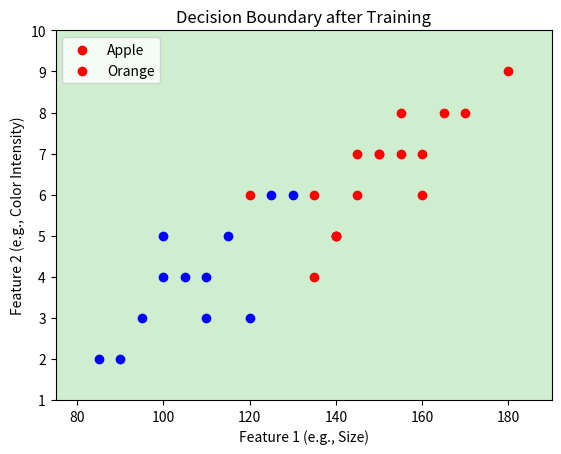
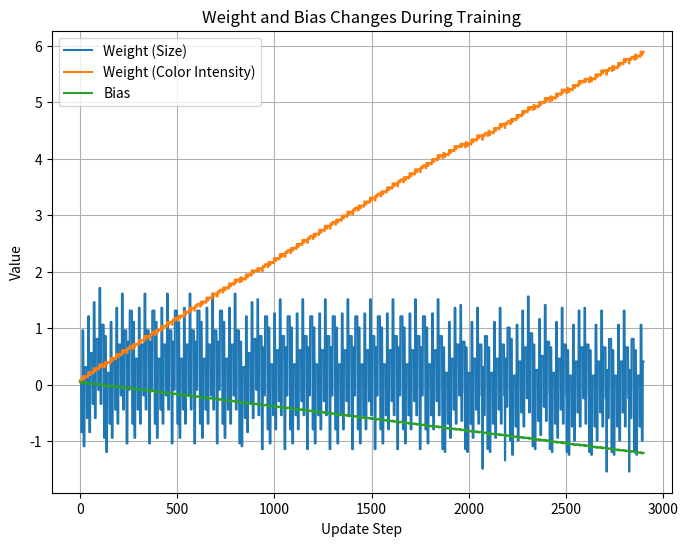

Python code for these plots, in order: (Note: this script raises an exception after producing the figures.)
import random
import matplotlib.pyplot as plt
import numpy as np

x = [
    [160, 7], [140, 5], [120, 6], [155, 8], [135, 4], [145, 7],
    [90, 2], [110, 3], [100, 4], [95, 3], [115, 5], [130, 6],
    [180, 9], [160, 6], [170, 8], [140, 5], [150, 7], [85, 2],
    [120, 3], [100, 5], [110, 4], [105, 4], [125, 6], [140, 5],
    [155, 7], [165, 8], [135, 6], [150, 7], [145, 6]
]
y = [1, 1, 1, 1, 1, 1, 0, 0, 0, 0, 0, 0, 1, 1, 1, 1, 1, 0, 0, 0, 0, 0, 0, 1, 1, 1, 1, 1, 1]

weight = random.random() * 0.1
color_intensity = random.random() * 0.1
b = random.random() * 0.1
nita = 0.01  # Learning Rate
epochs = 100  # Number of Iterations

# Tracking weight changes
weight_history = []
color_intensity_history = []
bias_history = []

def perceptron_train():
    global weight, color_intensity, b

    for epoch in range(epochs):
        for i in range(len(x)):
            x1, x2 = x[i]
            z = x1 * weight + x2 * color_intensity + b
            prediction = 1 if z >= 0 else 0

            # Store weight history before update
            weight_history.append(weight)
            color_intensity_history.append(color_intensity)
            bias_history.append(b)

            if prediction != y[i]:
                weight += nita * (y[i] - prediction) * x1
                color_intensity += nita * (y[i] - prediction) * x2
                b += nita * (y[i] - prediction)

perceptron_train()

def perceptron_predict(x_test):
    z = x_test[0] * weight + x_test[1] * color_intensity + b
    return "Apple" if z >= 0 else "Orange"

def plot_decision_boundary():
    x_min, x_max = min([sample[0] for sample in x]) - 10, max([sample[0] for sample in x]) + 10
    y_min, y_max = min([sample[1] for sample in x]) - 1, max([sample[1] for sample in x]) + 1
    xx, yy = np.meshgrid(np.linspace(x_min, x_max, 100), np.linspace(y_min, y_max, 100))
    Z = np.array([perceptron_predict([i, j]) == "Apple" for i, j in zip(np.ravel(xx), np.ravel(yy))])
    Z = Z.reshape(xx.shape)

    plt.contourf(xx, yy, Z, alpha=0.3)
    for i, sample in enumerate(x):
        plt.scatter(sample[0], sample[1], c='red' if y[i] == 1 else 'blue', marker='o')

    plt.title("Decision Boundary after Training")
    plt.xlabel("Feature 1 (e.g., Size)")
    plt.ylabel("Feature 2 (e.g., Color Intensity)")
    plt.legend(["Apple", "Orange"])
    plt.show()

plot_decision_boundary()

def plot_weight_changes():
    plt.figure(figsize=(8, 6))
    plt.plot(weight_history, label="Weight (Size)")
    plt.plot(color_intensity_history, label="Weight (Color Intensity)")
    plt.plot(bias_history, label="Bias")
    plt.xlabel("Update Step")
    plt.ylabel("Value")
    plt.title("Weight and Bias Changes During Training")
    plt.legend()
    plt.grid()
    plt.show()

plot_weight_changes()

def user_input_and_predict():
    while True:
        try:
            x1 = float(input("Enter feature 1 (e.g., size): "))
            x2 = float(input("Enter feature 2 (e.g., color intensity): "))
            print(f"Prediction: {perceptron_predict([x1, x2])}")
            if input("Do you want to make another prediction? (yes/no): ").lower() != 'yes':
                break
        except ValueError:
            print("Please enter valid numeric values.")

user_input_and_predict()